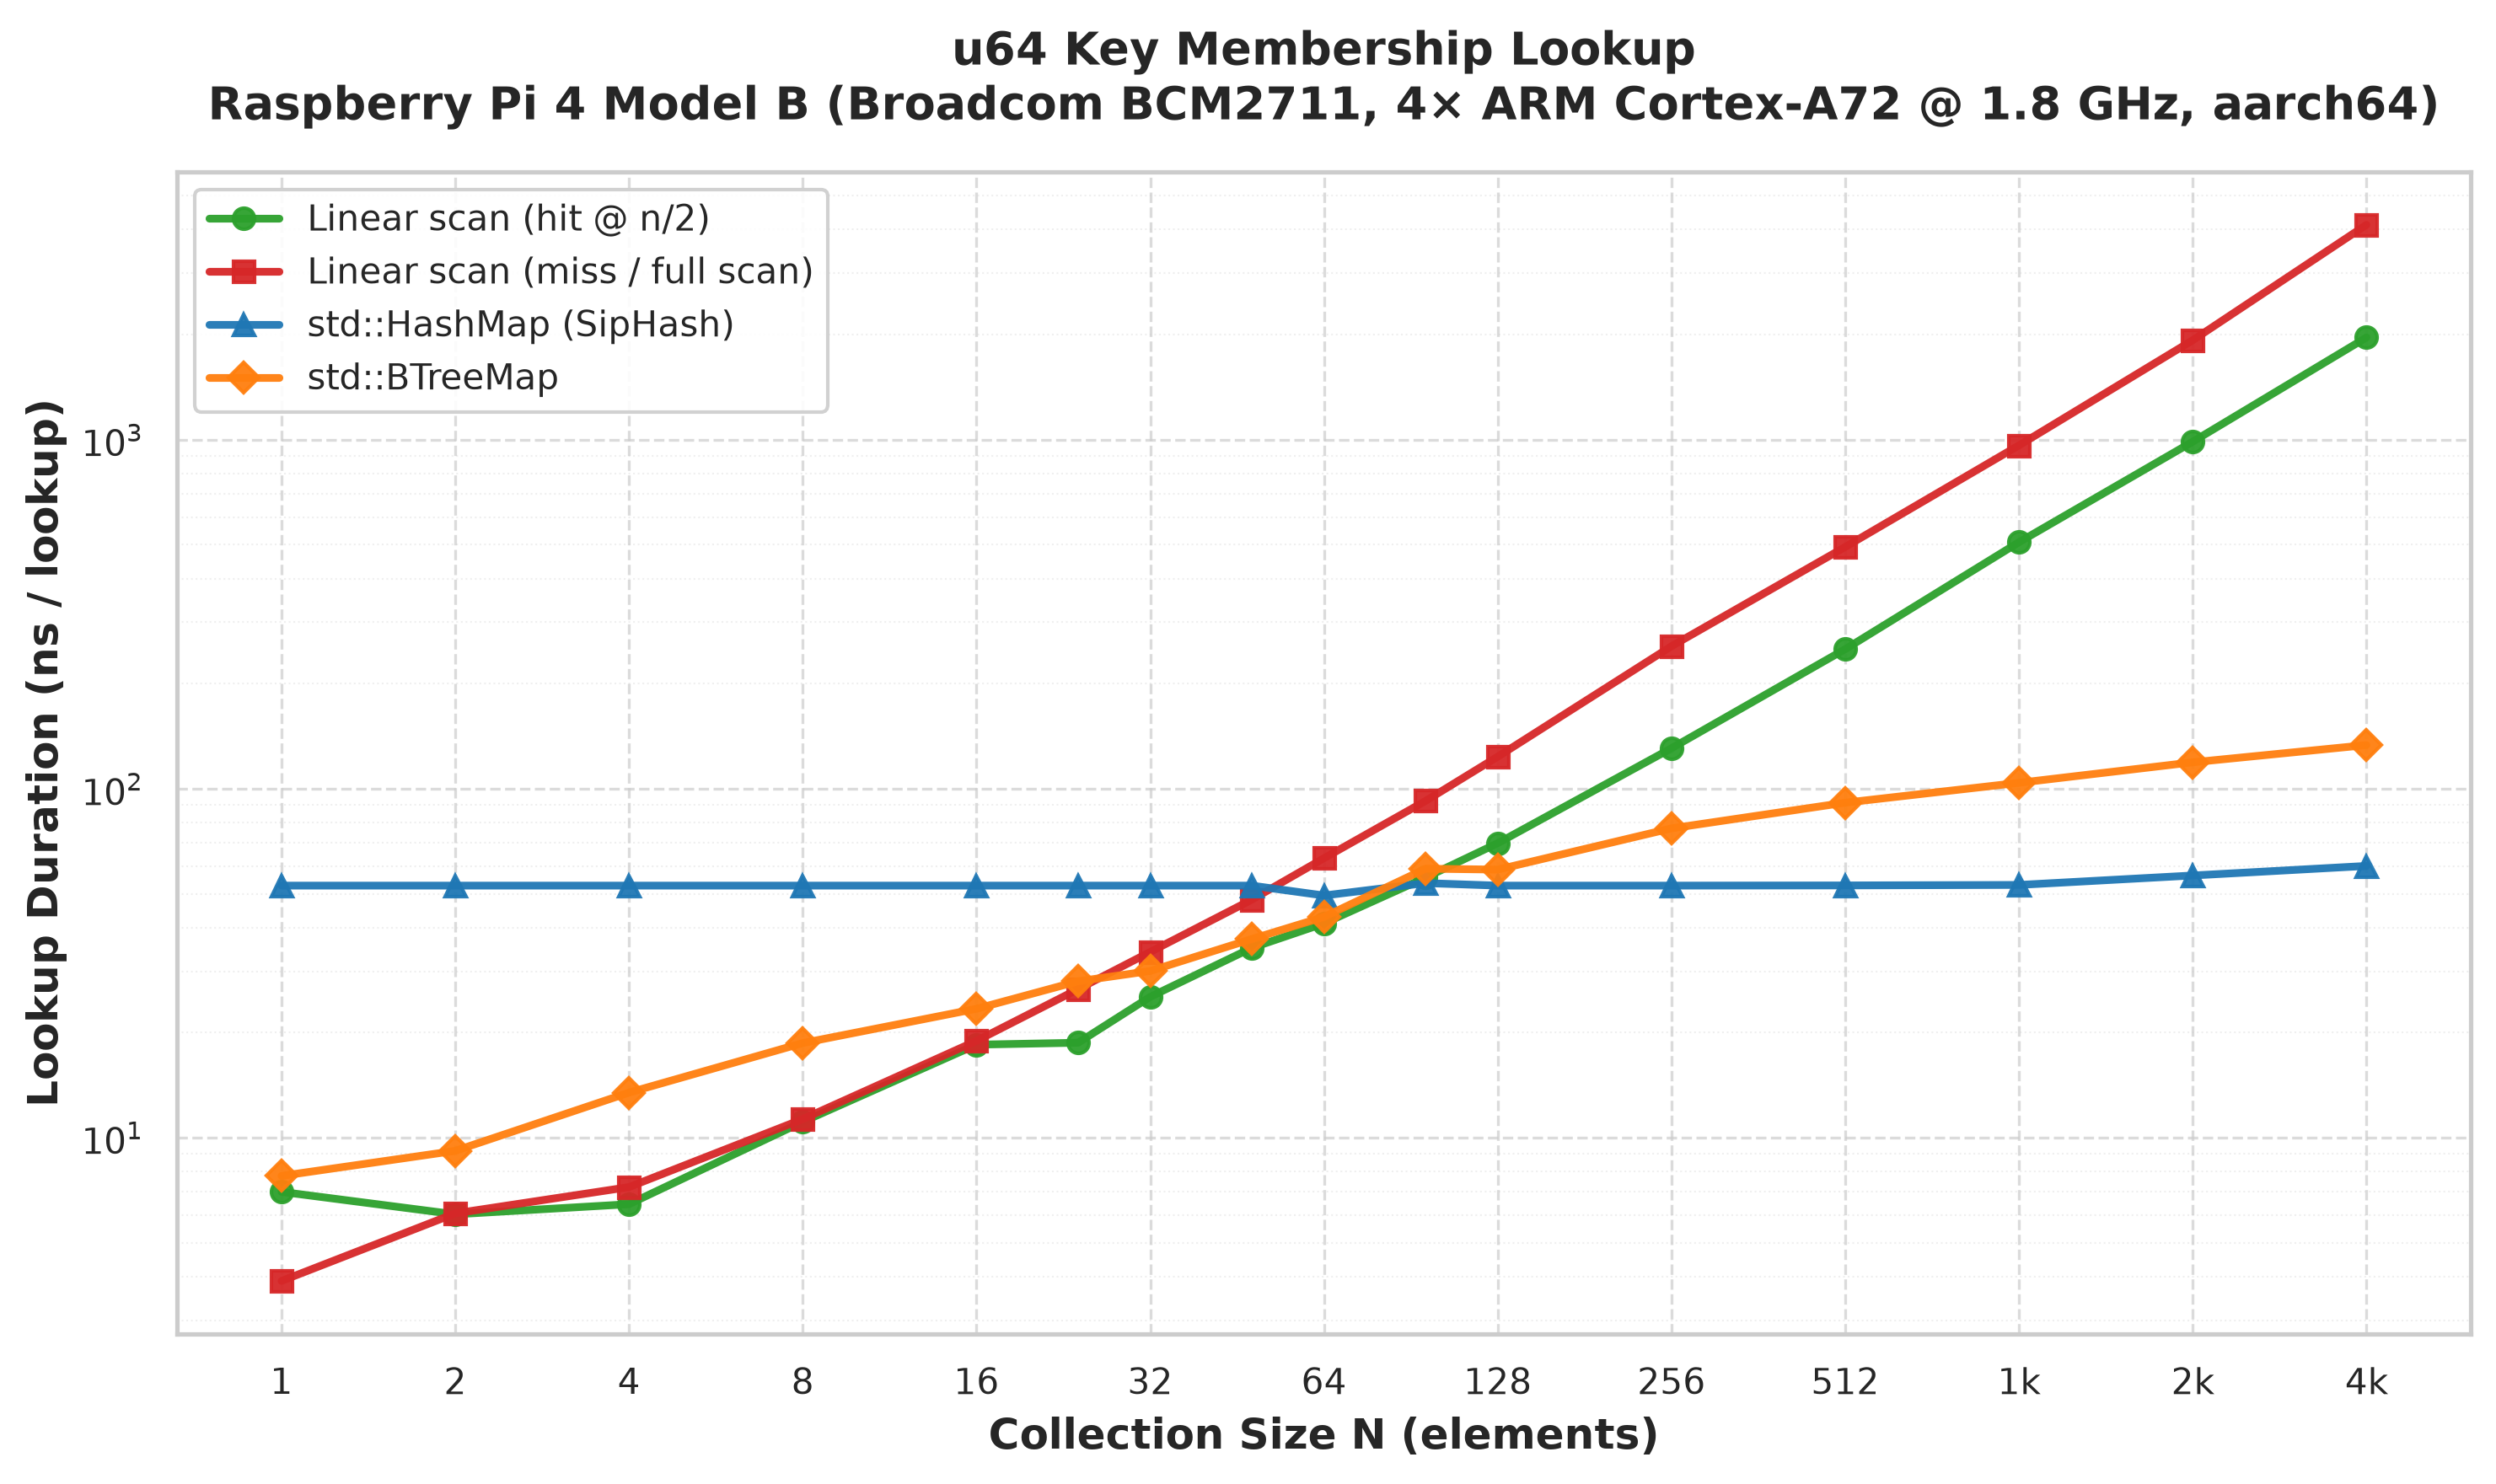

The file beside this chart, header and first rows:
N, linear_mid, linear_max, hashmap, btree
1, 7, 3.889, 52.78, 7.778
2, 6.037, 6.074, 52.78, 9.176
4, 6.453, 7.224, 52.78, 13.47
8, 11.11, 11.31, 52.78, 18.68
16, 18.48, 18.95, 52.78, 23.42
24, 18.72, 26.66, 52.78, 28.08
32, 25.34, 34.08, 52.78, 30.05
48, 35, 48.11, 52.78, 37.12
64, 41.13, 63.23, 49.44, 42.93
96, 55.65, 92.29, 53.66, 59.01
128, 69.82, 123.5, 52.78, 58.66
256, 130.6, 256, 52.78, 77
512, 251.1, 492.8, 52.84, 91.21
1024, 508.4, 963, 53.02, 104
2048, 986.6, 1927, 56.42, 119
4096, 1962, 4127, 60.09, 133.4
